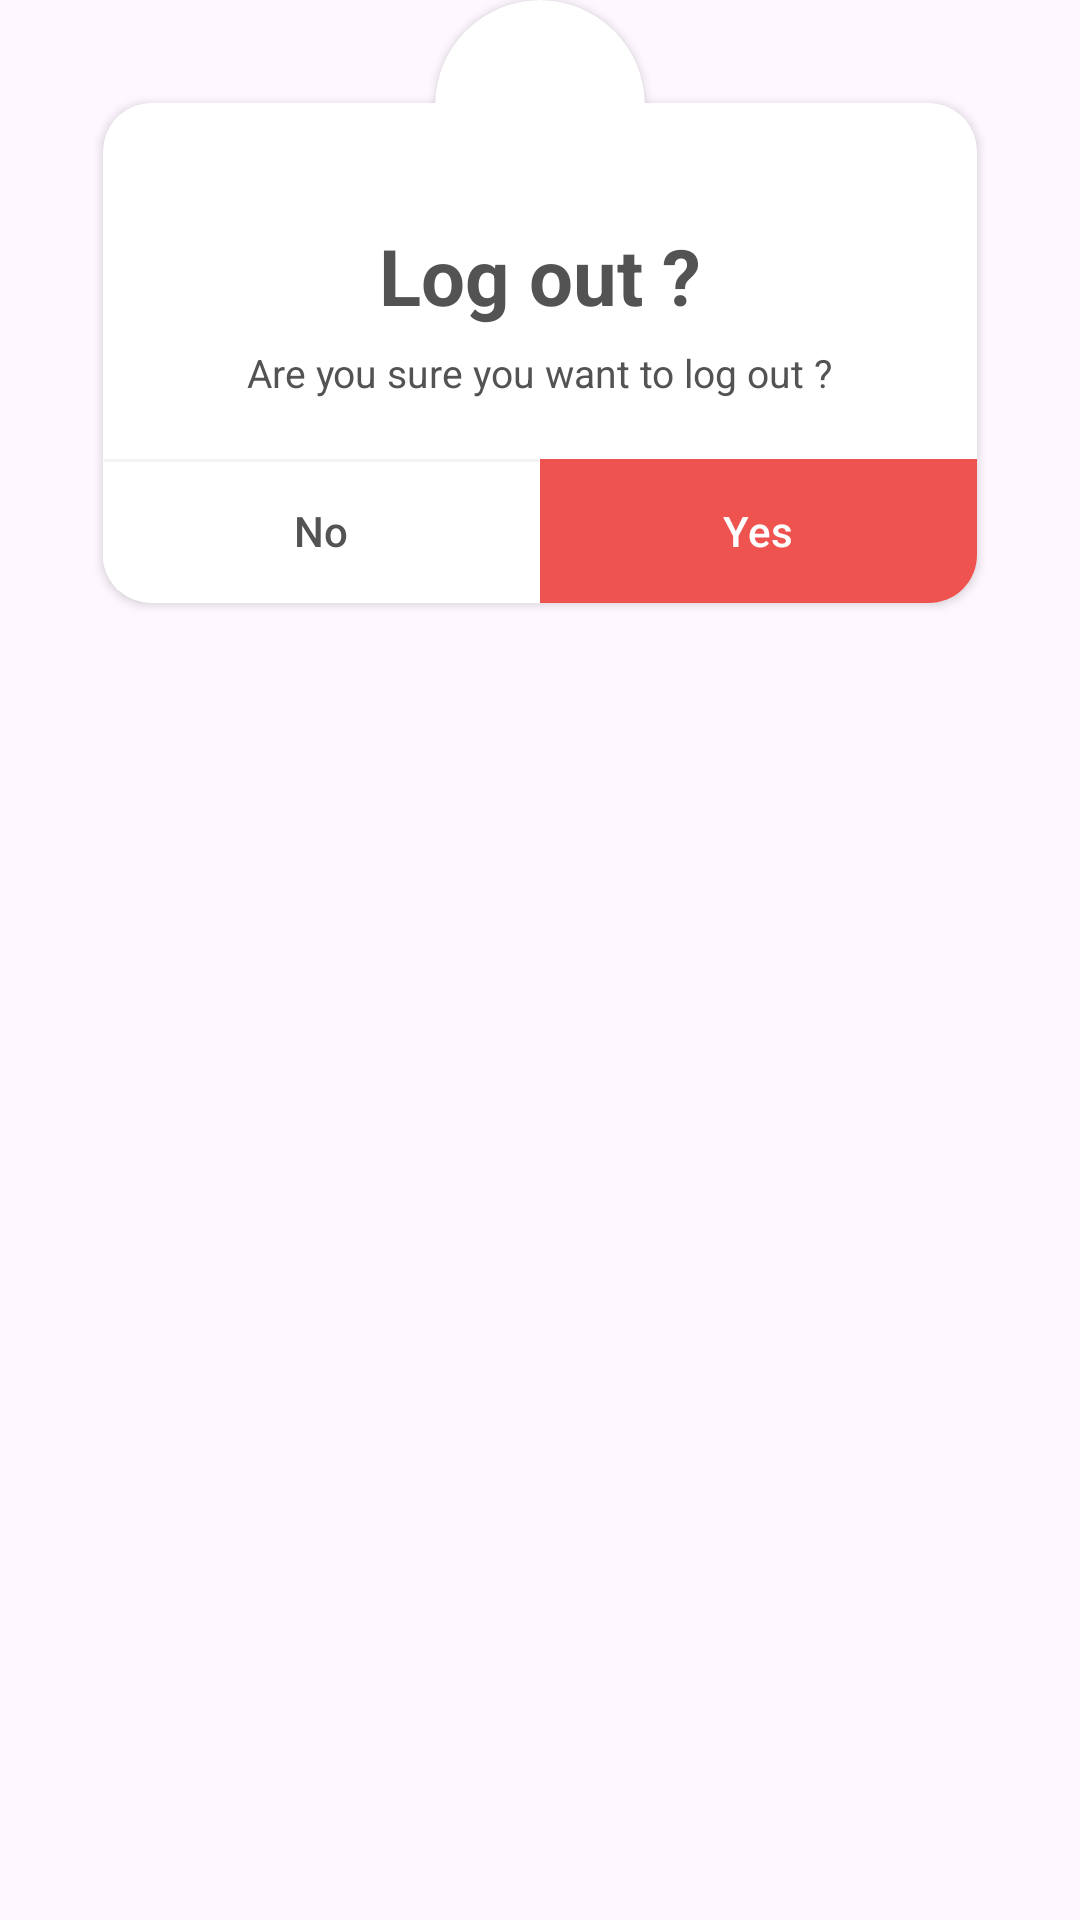

Produce the Android XML layout that renders to this screen, including the resource entries it uses.
<!-- AndroidManifest.xml: application theme Theme.Shopping -->
<!-- res/layout/log_out_alert.xml -->
<?xml version="1.0" encoding="utf-8"?>
<androidx.constraintlayout.widget.ConstraintLayout xmlns:android="http://schemas.android.com/apk/res/android"
    xmlns:app="http://schemas.android.com/apk/res-auto"
    android:layout_width="wrap_content"
    android:background="#00EF5350"
    android:layout_height="wrap_content">


    <androidx.cardview.widget.CardView
        android:layout_marginTop="-36dp"
        app:cardCornerRadius="16dp"
        android:layout_width="wrap_content"
        android:layout_height="wrap_content"
        app:layout_constraintEnd_toEndOf="parent"
        app:layout_constraintStart_toStartOf="parent"
        app:layout_constraintTop_toBottomOf="@+id/alert_image_cv">

        <androidx.constraintlayout.widget.ConstraintLayout
            android:layout_width="wrap_content"
            android:layout_height="wrap_content">


            <TextView
                android:id="@+id/textView2"
                android:layout_marginTop="6dp"
                android:layout_width="wrap_content"
                android:layout_height="wrap_content"
                android:layout_marginHorizontal="48dp"
                android:text="@string/are_you_sure_you_want_to_log_out"
                android:textColor="@color/text_gray"
                android:textSize="13sp"
                app:layout_constraintEnd_toEndOf="parent"
                app:layout_constraintStart_toStartOf="parent"
                app:layout_constraintTop_toBottomOf="@+id/textView4" />


            <TextView
                android:id="@+id/textView4"
                android:layout_width="wrap_content"
                android:layout_height="wrap_content"
                android:layout_marginTop="40dp"
                android:text="@string/log_out"
                android:textColor="@color/text_gray"
                android:textSize="26sp"
                android:textStyle="bold"
                app:layout_constraintEnd_toEndOf="parent"
                app:layout_constraintStart_toStartOf="parent"
                app:layout_constraintTop_toTopOf="parent" />

            <androidx.cardview.widget.CardView
                android:id="@+id/cardView3"
                android:layout_width="0dp"
                android:layout_height="1dp"
                app:cardElevation="0dp"
                app:cardBackgroundColor="@color/gray_10"
                app:layout_constraintEnd_toStartOf="@+id/alert_yes"
                app:layout_constraintStart_toStartOf="parent"
                app:layout_constraintTop_toTopOf="@+id/alert_no" />


            <com.google.android.material.button.MaterialButton
                android:id="@+id/alert_yes"
                android:layout_width="0dp"
                android:layout_height="wrap_content"
                android:text="@string/yes"
                android:background="@color/red"
                app:backgroundTint="@color/red"
                android:layout_marginTop="20dp"
                app:cornerRadius="0dp"
                app:layout_constraintBottom_toBottomOf="parent"
                app:layout_constraintEnd_toEndOf="parent"
                app:layout_constraintHorizontal_bias="0.5"
                app:layout_constraintStart_toEndOf="@+id/alert_no"
                app:layout_constraintTop_toBottomOf="@+id/textView2" />

            <com.google.android.material.button.MaterialButton
                android:id="@+id/alert_no"
                android:layout_width="0dp"
                android:layout_marginTop="20dp"
                android:backgroundTint="@color/white"
                android:layout_height="0dp"
                android:text="@string/no"
                android:textColor="@color/text_gray"
                app:cornerRadius="0dp"
                app:layout_constraintBottom_toBottomOf="parent"
                app:layout_constraintEnd_toStartOf="@+id/alert_yes"
                app:layout_constraintHorizontal_bias="0.5"
                app:layout_constraintStart_toStartOf="parent"
                app:layout_constraintTop_toBottomOf="@+id/textView2" />

        </androidx.constraintlayout.widget.ConstraintLayout>


    </androidx.cardview.widget.CardView>

    <androidx.cardview.widget.CardView
        android:id="@+id/alert_image_cv"
        android:layout_width="70dp"
        app:cardCornerRadius="80dp"
        android:layout_height="70dp"
        app:layout_constraintEnd_toEndOf="parent"
        app:layout_constraintStart_toStartOf="parent"
        app:layout_constraintTop_toTopOf="parent">

        <ImageView
            android:id="@+id/alert_image"
            android:layout_width="match_parent"
            android:layout_height="match_parent"
            android:src="@drawable/avatar_icon"
            android:contentDescription="@string/user_image" />
    </androidx.cardview.widget.CardView>


</androidx.constraintlayout.widget.ConstraintLayout>
<!-- resources referenced by this layout -->
<resources>
  <color name="gray_10">#f3f3f3</color>
  <color name="red">#EF5350</color>
  <color name="text_gray">#535353</color>
  <color name="white">#FFFFFFFF</color>
  <string name="are_you_sure_you_want_to_log_out">Are you sure you want to log out ?</string>
  <string name="log_out">Log out ?</string>
  <string name="no">No</string>
  <string name="user_image">user image</string>
  <string name="yes">Yes</string>
  <style name="Theme.Shopping" parent="Base.Theme.Shopping" />
  <style name="Base.Theme.Shopping" parent="Theme.Material3.DayNight.NoActionBar">
          
          
      </style>
</resources>
